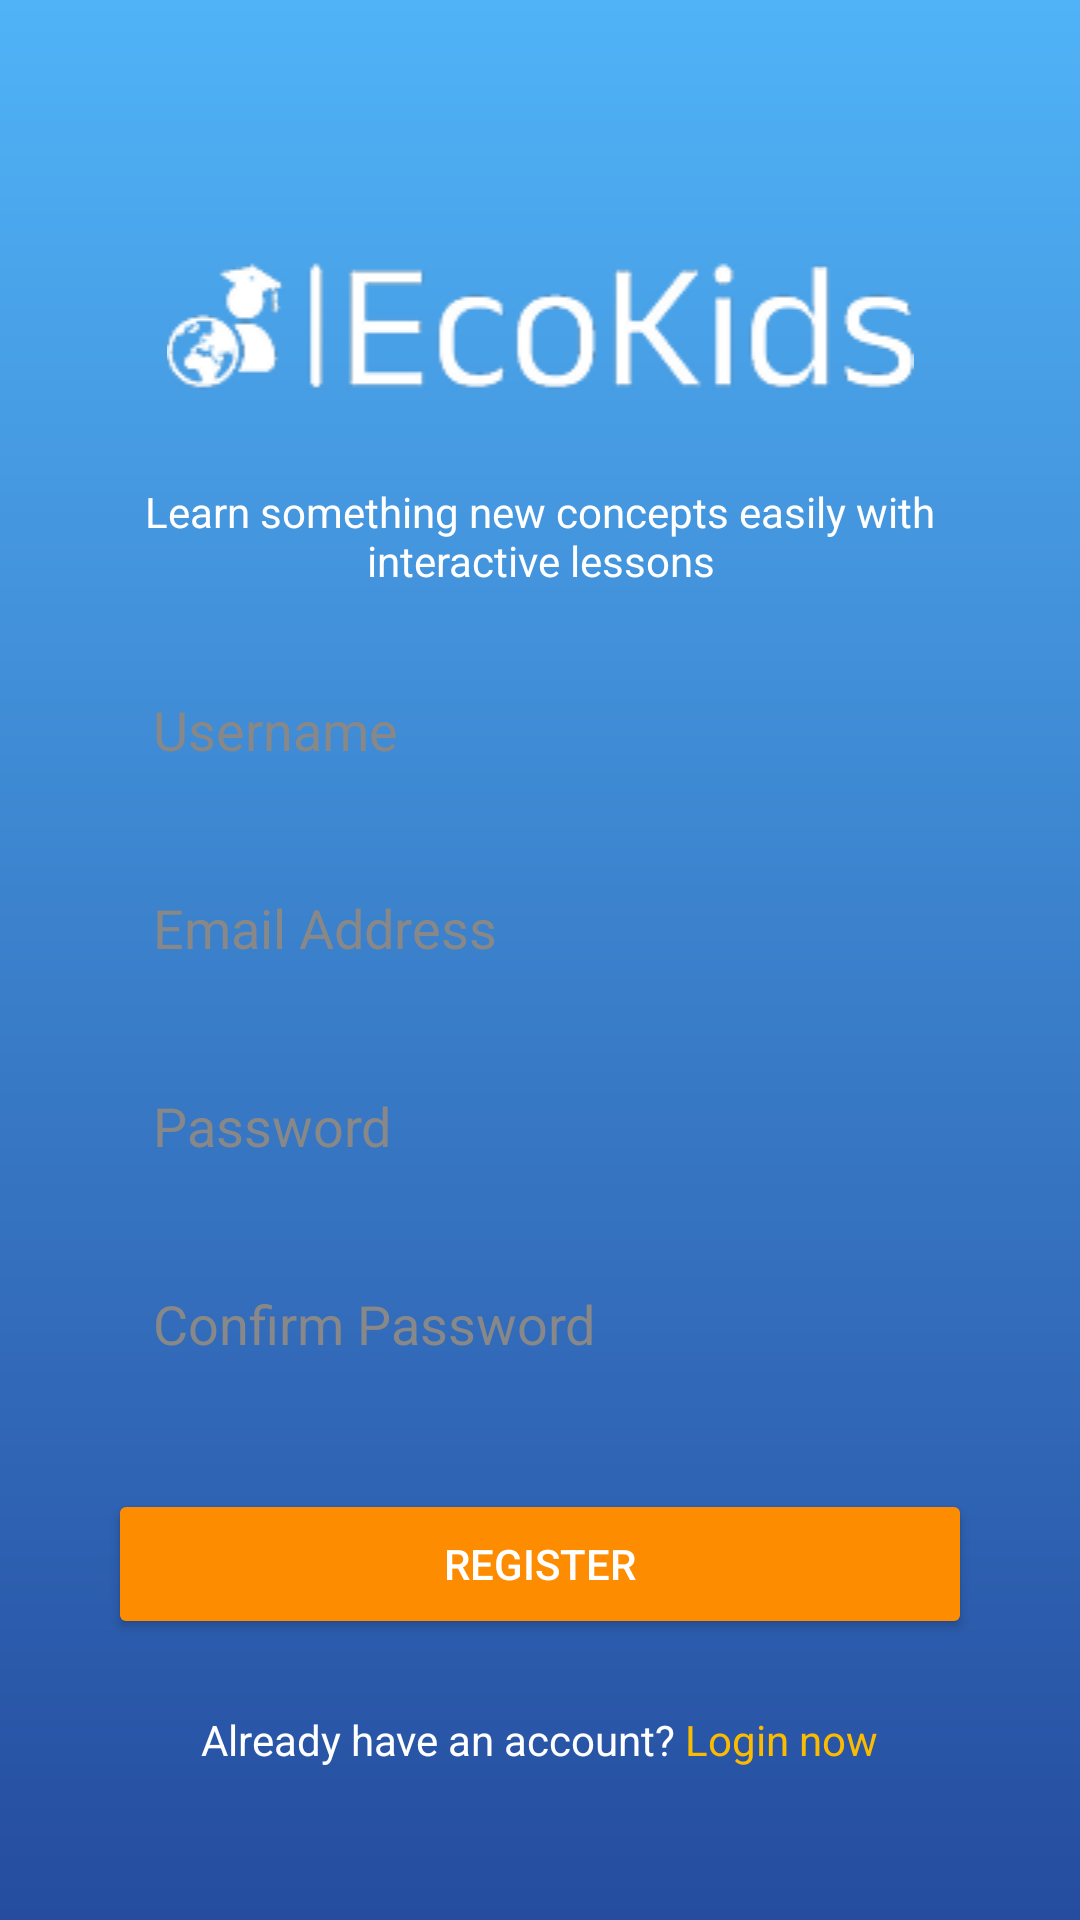

Layout XML and referenced resources for this Android screen:
<!-- AndroidManifest.xml: application theme Theme.ProjekPam -->
<!-- res/layout/activity_register.xml -->
<?xml version="1.0" encoding="utf-8"?>
<ScrollView xmlns:android="http://schemas.android.com/apk/res/android"
    xmlns:app="http://schemas.android.com/apk/res-auto"
    xmlns:tools="http://schemas.android.com/tools"
    android:layout_width="match_parent"
    android:layout_height="match_parent"
    android:fillViewport="true">

    <androidx.constraintlayout.widget.ConstraintLayout
        android:layout_width="match_parent"
        android:layout_height="wrap_content"
        android:background="@drawable/gradient_background"
        tools:context=".RegisterActivity">

        <ImageView
            android:id="@+id/logo"
            android:layout_width="250dp"
            android:layout_height="wrap_content"
            android:layout_marginTop="84dp"
            android:contentDescription="@string/logo"
            android:src="@drawable/logo"
            app:layout_constraintEnd_toEndOf="parent"
            app:layout_constraintStart_toStartOf="parent"
            app:layout_constraintTop_toTopOf="parent" />

        <TextView
            android:id="@+id/txtDesc"
            android:layout_width="0dp"
            android:layout_height="wrap_content"
            android:layout_marginTop="27dp"
            android:gravity="center"
            android:text="@string/learn_more"
            android:textAlignment="center"
            android:textColor="@android:color/white"
            android:textSize="14sp"
            app:layout_constraintEnd_toEndOf="parent"
            app:layout_constraintStart_toStartOf="parent"
            app:layout_constraintTop_toBottomOf="@id/logo"
            app:layout_constraintWidth_percent="0.8" />

        <EditText
            android:id="@+id/etUsername"
            android:layout_width="0dp"
            android:layout_height="50dp"
            android:layout_marginTop="24dp"
            android:autofillHints="username"
            android:background="@drawable/rounded_edit_text"
            android:hint="@string/username"
            android:inputType="textPersonName"
            android:padding="15dp"
            android:textColor="@color/black"
            android:textColorHint="@color/grey"
            app:layout_constraintEnd_toEndOf="parent"
            app:layout_constraintStart_toStartOf="parent"
            app:layout_constraintTop_toBottomOf="@id/txtDesc"
            app:layout_constraintWidth_percent="0.8" />

        <EditText
            android:id="@+id/etEmail"
            android:layout_width="0dp"
            android:layout_height="50dp"
            android:layout_marginTop="16dp"
            android:autofillHints="emailAddress"
            android:background="@drawable/rounded_edit_text"
            android:hint="@string/email_address"
            android:inputType="textEmailAddress"
            android:padding="15dp"
            android:textColor="@color/black"
            android:textColorHint="@color/grey"
            app:layout_constraintEnd_toEndOf="parent"
            app:layout_constraintStart_toStartOf="parent"
            app:layout_constraintTop_toBottomOf="@id/etUsername"
            app:layout_constraintWidth_percent="0.8" />

        <EditText
            android:id="@+id/etPassword"
            android:layout_width="0dp"
            android:layout_height="50dp"
            android:layout_marginTop="16dp"
            android:autofillHints="password"
            android:background="@drawable/rounded_edit_text"
            android:hint="@string/password"
            android:inputType="textPassword"
            android:padding="15dp"
            android:textColor="@color/black"
            android:textColorHint="@color/grey"
            app:layout_constraintEnd_toEndOf="parent"
            app:layout_constraintStart_toStartOf="parent"
            app:layout_constraintTop_toBottomOf="@id/etEmail"
            app:layout_constraintWidth_percent="0.8" />

        <EditText
            android:id="@+id/etConfirmPassword"
            android:layout_width="0dp"
            android:layout_height="50dp"
            android:layout_marginTop="16dp"
            android:autofillHints="password"
            android:background="@drawable/rounded_edit_text"
            android:hint="@string/confirm_password"
            android:inputType="textPassword"
            android:padding="15dp"
            android:textColor="@color/black"
            android:textColorHint="@color/grey"
            app:layout_constraintEnd_toEndOf="parent"
            app:layout_constraintStart_toStartOf="parent"
            app:layout_constraintTop_toBottomOf="@id/etPassword"
            app:layout_constraintWidth_percent="0.8" />

        <Button
            android:id="@+id/btnRegister"
            android:layout_width="0dp"
            android:layout_height="50dp"
            android:layout_marginTop="28dp"
            android:backgroundTint="@color/orange"
            android:text="@string/register"
            android:textColor="@android:color/white"
            app:layout_constraintEnd_toEndOf="parent"
            app:layout_constraintStart_toStartOf="parent"
            app:layout_constraintTop_toBottomOf="@id/etConfirmPassword"
            app:layout_constraintWidth_percent="0.8" />

        <TextView
            android:id="@+id/txtLogin"
            android:layout_width="wrap_content"
            android:layout_height="wrap_content"
            android:layout_marginTop="24dp"
            android:text="@string/already_have_account"
            android:textColor="@android:color/white"
            android:textSize="14sp"
            app:layout_constraintEnd_toEndOf="parent"
            app:layout_constraintStart_toStartOf="parent"
            app:layout_constraintTop_toBottomOf="@id/btnRegister" />

    </androidx.constraintlayout.widget.ConstraintLayout>
</ScrollView>
<!-- resources referenced by this layout -->
<resources>
  <color name="black">#FF000000</color>
  <color name="grey">#888888</color>
  <color name="orange">#FD8C00</color>
  <!-- drawable gradient_background (drawable) -->
  <?xml version="1.0" encoding="utf-8"?>
  <layer-list xmlns:android="http://schemas.android.com/apk/res/android">
      <item>
          <shape android:shape="rectangle">
              <gradient
                  android:angle="90"
                  android:startColor="@color/primary"
                  android:endColor="@color/secondary"
                  android:type="linear" />
          </shape>
      </item>
  </layer-list>
  <!-- drawable logo: png bitmap (drawable, 9119 bytes) -->
  <string name="already_have_account">Already have an account? <font color="#FBBB00">Login now</font></string>
  <string name="confirm_password">Confirm Password</string>
  <string name="email_address">Email Address</string>
  <string name="learn_more">Learn something new concepts easily with interactive lessons</string>
  <string name="logo">Logo</string>
  <string name="password">Password</string>
  <string name="register">REGISTER</string>
  <string name="username">Username</string>
  <style name="Theme.ProjekPam" parent="Base.Theme.ProjekPam" />
  <color name="primary">#254C9F</color>
  <color name="secondary">#50B3F7</color>
  <style name="Base.Theme.ProjekPam" parent="Theme.Material3.DayNight.NoActionBar">
          
          
      </style>
</resources>
